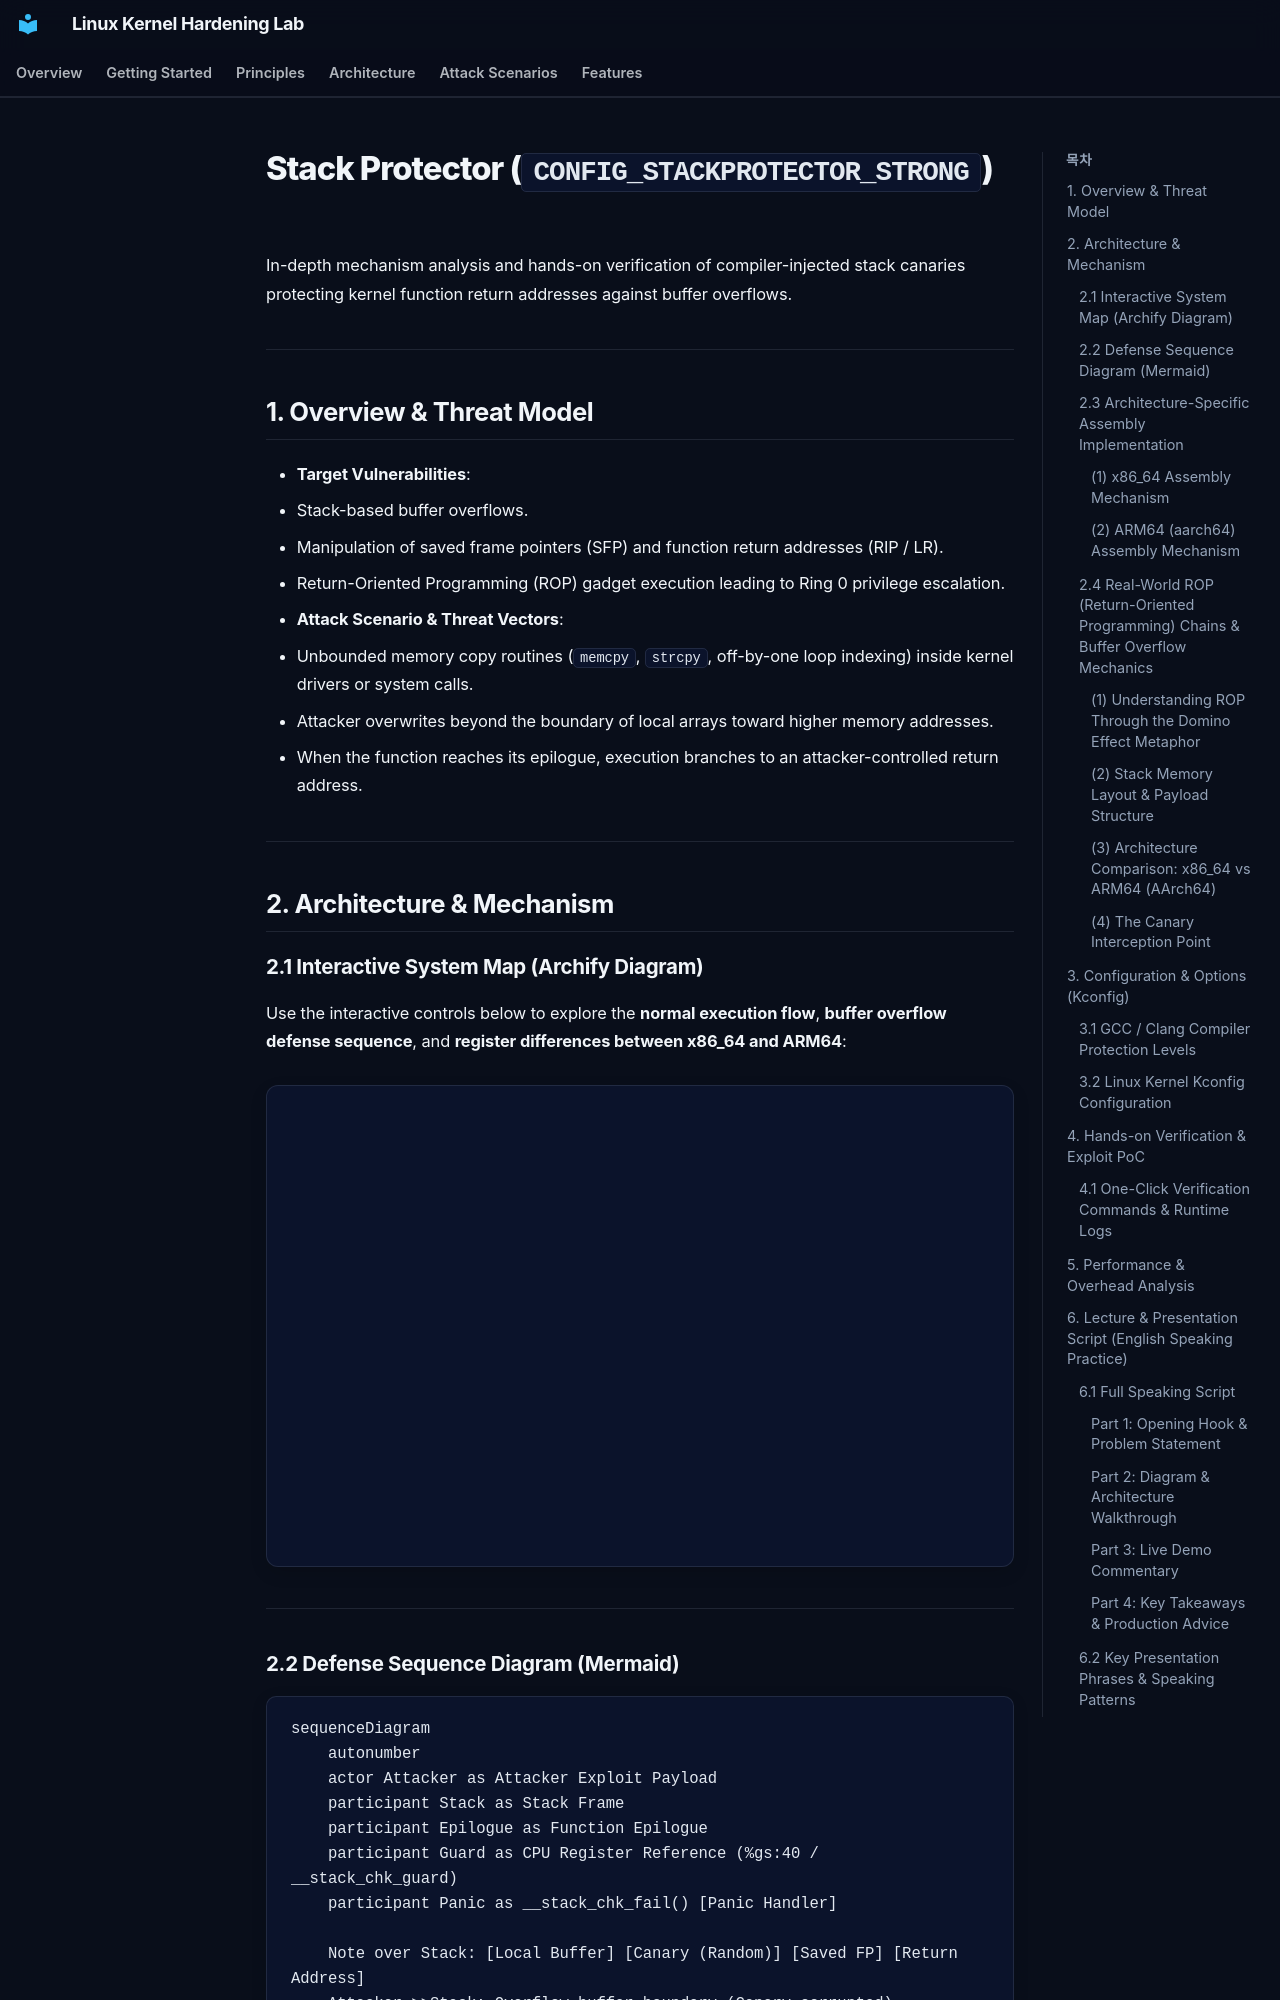

repository: auking45/linux-kernel-hardening-lab · page: en/features/01-stack-protector/index.html · generator: mkdocs

# Stack Protector (`CONFIG_STACKPROTECTOR_STRONG`)

In-depth mechanism analysis and hands-on verification of compiler-injected stack canaries protecting kernel function return addresses against buffer overflows.

---

## 1. Overview & Threat Model

- **Target Vulnerabilities**:
  - Stack-based buffer overflows.
  - Manipulation of saved frame pointers (SFP) and function return addresses (RIP / LR).
  - Return-Oriented Programming (ROP) gadget execution leading to Ring 0 privilege escalation.
- **Attack Scenario & Threat Vectors**:
  - Unbounded memory copy routines (`memcpy`, `strcpy`, off-by-one loop indexing) inside kernel drivers or system calls.
  - Attacker overwrites beyond the boundary of local arrays toward higher memory addresses.
  - When the function reaches its epilogue, execution branches to an attacker-controlled return address.

---

## 2. Architecture & Mechanism

### 2.1 Interactive System Map (Archify Diagram)

Use the interactive controls below to explore the **normal execution flow**, **buffer overflow defense sequence**, and **register differences between x86_64 and ARM64**:

<div class="archify-container">
  <iframe src="../../assets/diagrams/stack-protector/architecture.html" width="100%" height="450px" frameborder="0"></iframe>
</div>

---

### 2.2 Defense Sequence Diagram (Mermaid)

```mermaid
sequenceDiagram
    autonumber
    actor Attacker as Attacker Exploit Payload
    participant Stack as Stack Frame
    participant Epilogue as Function Epilogue
    participant Guard as CPU Register Reference (%gs:40 / __stack_chk_guard)
    participant Panic as __stack_chk_fail() [Panic Handler]

    Note over Stack: [Local Buffer] [Canary (Random)] [Saved FP] [Return Address]
    Attacker->>Stack: Overflow buffer boundary (Canary corrupted)
    Epilogue->>Stack: Load Canary from stack
    Epilogue->>Guard: Load reference Guard from register
    Epilogue->>Epilogue: XOR comparison (Canary ^ Guard)
    alt Value Matches (Legitimate Return)
        Epilogue->>Epilogue: Safe return to caller
    else Value Mismatch (Tampering Detected)
        Epilogue->>Panic: Immediate call to __stack_chk_fail()
        Panic->>Panic: Kernel Panic and execution halted
    end
```

---

### 2.3 Architecture-Specific Assembly Implementation

#### (1) x86_64 Assembly Mechanism

The compiler reads a random value from the `%gs` segment register (Per-CPU storage offset `0x40`) during prologue and validates it during epilogue:

```nasm
; [x86_64 Function Prologue: Canary Insertion]
pushq   %rbp
movq    %rsp, %rbp
subq    $0x50, %rsp
movq    %gs:40, %rax          ; Load canary from Per-CPU segment
movq    %rax, -8(%rbp)        ; Store immediately before return address
xorl    %eax, %eax            ; Clear temporary register to prevent leak

; ... Function body execution ...

; [x86_64 Function Epilogue: Canary Verification]
movq    -8(%rbp), %rax        ; Load canary from stack
xorq    %gs:40, %rax          ; Compare with master canary
jne     .L_stack_chk_fail     ; Branch to failure handler if non-zero
leave
ret

.L_stack_chk_fail:
call    __stack_chk_fail      ; Trigger kernel panic
```
